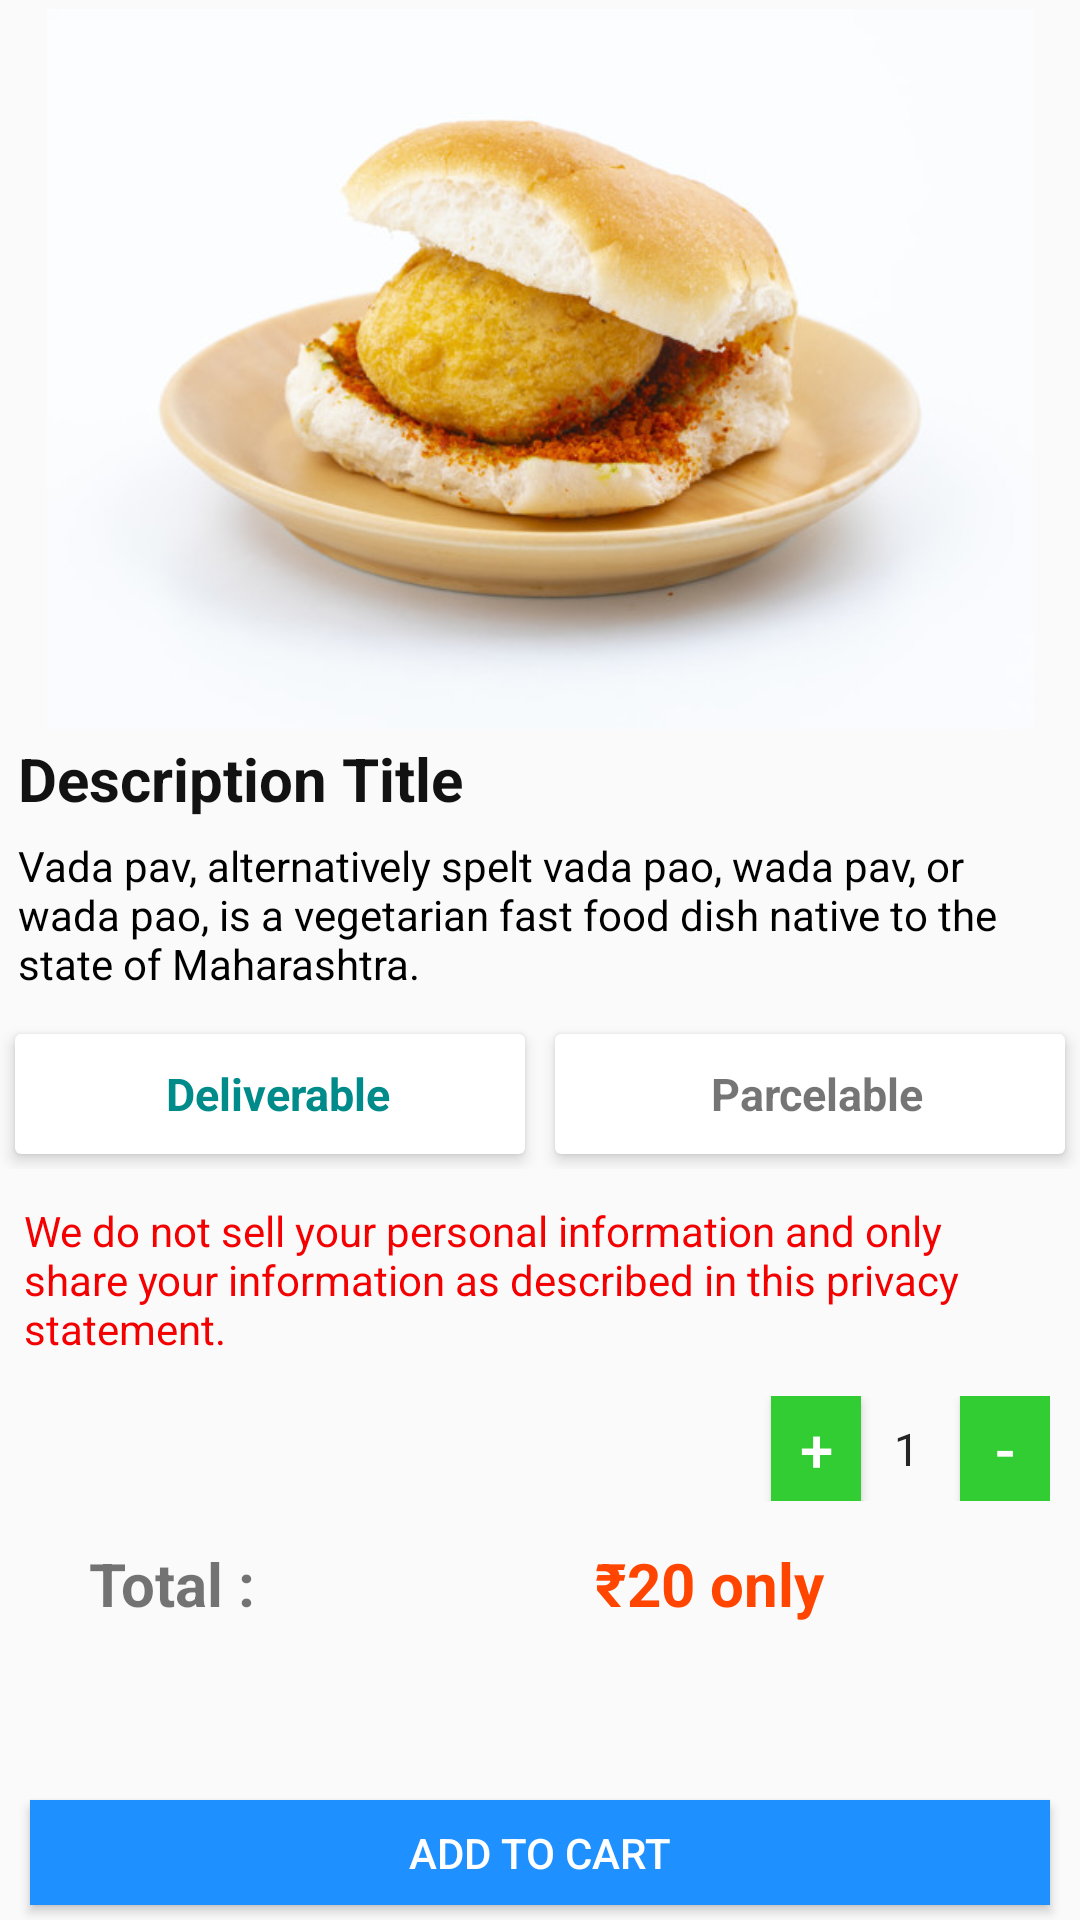

This screen was rendered from an Android layout file. Write that file and the resources it references.
<!-- AndroidManifest.xml: application theme AppTheme -->
<!-- res/layout/activity_details_page.xml -->
<?xml version="1.0" encoding="utf-8"?>
<RelativeLayout xmlns:android="http://schemas.android.com/apk/res/android"
    xmlns:app="http://schemas.android.com/apk/res-auto"
    xmlns:tools="http://schemas.android.com/tools"
    android:layout_width="match_parent"
    android:layout_height="match_parent"
    tools:context=".DetailsPage">

    <ScrollView
        android:id="@+id/scrollView"
        android:layout_width="match_parent"
        android:layout_height="match_parent"
        android:layout_marginBottom="35sp">

        <LinearLayout
            android:layout_width="match_parent"
            android:layout_height="wrap_content"
            android:orientation="vertical">

            <ImageView
                android:id="@+id/imagedesc"
                android:layout_width="match_parent"
                android:layout_height="240dp"
                android:layout_margin="3dp"
                android:contentDescription="@string/todo"
                android:scaleType="fitCenter"
                android:src="@drawable/trans_vada" />

            <LinearLayout
                android:layout_width="match_parent"
                android:layout_height="wrap_content"
                android:orientation="vertical">

                <TextView
                    android:id="@+id/desc_title"
                    android:layout_width="match_parent"
                    android:layout_height="wrap_content"
                    android:layout_marginStart="6dp"
                    android:text="Description Title"
                    android:textColor="@color/backgroundcolor"
                    android:textSize="20sp"
                    android:textStyle="bold"
                    tools:ignore="HardcodedText" />

                <TextView
                    android:id="@+id/desc_text"
                    android:layout_width="match_parent"
                    android:layout_height="wrap_content"
                    android:layout_margin="6dp"
                    android:text="@string/vada_pav_info"
                    android:textColor="@color/black"
                    tools:ignore="HardcodedText" />

            </LinearLayout>

            <LinearLayout
                android:layout_width="match_parent"
                android:layout_height="wrap_content"
                android:layout_marginTop="3dp"
                android:orientation="horizontal">

                <androidx.cardview.widget.CardView
                    android:id="@+id/card1"
                    android:layout_width="0dp"
                    android:layout_height="40dp"
                    android:layout_margin="5dp"
                    android:layout_weight="0.5"
                    android:orientation="horizontal"
                    app:cardElevation="3dp">

                    <LinearLayout
                        android:layout_width="match_parent"
                        android:layout_height="wrap_content"
                        android:layout_gravity="center"
                        android:orientation="vertical">

                        <TextView
                            android:id="@+id/card1_title"
                            android:layout_width="match_parent"
                            android:layout_height="wrap_content"
                            android:layout_marginStart="5dp"
                            android:gravity="center"
                            android:text="Deliverable"
                            android:textColor="@color/cyan"
                            android:textSize="15sp"
                            android:textStyle="bold"
                            tools:ignore="HardcodedText" />

                    </LinearLayout>
                </androidx.cardview.widget.CardView>

                <androidx.cardview.widget.CardView
                    android:id="@+id/card2"
                    android:layout_width="0dp"
                    android:layout_height="40dp"
                    android:layout_margin="5dp"
                    android:layout_weight="0.5"
                    android:orientation="horizontal"
                    app:cardElevation="3dp">

                    <LinearLayout
                        android:layout_width="match_parent"
                        android:layout_height="wrap_content"
                        android:layout_gravity="center"
                        android:orientation="vertical">

                        <TextView
                            android:id="@+id/card2_title"
                            android:layout_width="match_parent"
                            android:layout_height="wrap_content"
                            android:layout_marginStart="5dp"
                            android:gravity="center"
                            android:text="Parcelable"
                            android:textSize="15sp"
                            android:textStyle="bold"
                            tools:ignore="HardcodedText" />

                    </LinearLayout>
                </androidx.cardview.widget.CardView>
            </LinearLayout>

            <LinearLayout
                android:layout_width="match_parent"
                android:layout_height="wrap_content"
                android:layout_marginTop="3dp"
                android:orientation="vertical">

                <TextView
                    android:id="@+id/dump_text"
                    android:layout_width="match_parent"
                    android:layout_height="wrap_content"
                    android:layout_margin="8dp"
                    android:layout_marginTop="3dp"
                    android:text="@string/disclaimer"
                    android:textColor="@color/played"
                    tools:ignore="HardcodedText" />

                <LinearLayout
                    android:layout_width="wrap_content"
                    android:layout_height="wrap_content"
                    android:layout_gravity="end"
                    android:layout_marginTop="5dp"
                    android:layout_marginEnd="10dp"
                    android:layout_marginBottom="4dp"
                    android:orientation="horizontal">

                    <Button
                        android:id="@+id/add"
                        android:layout_width="30dp"
                        android:layout_height="35dp"
                        android:layout_gravity="center"
                        android:layout_marginStart="3dp"
                        android:background="#32CD32"
                        android:text="+"
                        android:textColor="@color/white"
                        android:textSize="20sp"
                        tools:ignore="ButtonStyle,HardcodedText" />

                    <TextView
                        android:id="@+id/cartno_text"
                        android:layout_width="30sp"
                        android:layout_height="35sp"
                        android:gravity="center"
                        android:text="1"
                        android:textColor="@color/gray"
                        android:textSize="15sp"
                        tools:ignore="HardcodedText" />

                    <Button
                        android:id="@+id/minus"
                        android:layout_width="30dp"
                        android:layout_height="35dp"
                        android:layout_gravity="center"
                        android:layout_marginStart="3dp"
                        android:background="#32CD32"
                        android:text="-"
                        android:textColor="@color/white"
                        android:textSize="20sp"
                        tools:ignore="ButtonStyle,HardcodedText" />
                </LinearLayout>


                <LinearLayout
                    android:layout_width="match_parent"
                    android:layout_height="wrap_content"
                    android:layout_marginTop="5dp"
                    android:orientation="horizontal">

                    <TextView
                        android:id="@+id/total"
                        android:layout_width="match_parent"
                        android:layout_height="wrap_content"
                        android:layout_marginStart="6dp"
                        android:layout_marginTop="5dp"
                        android:layout_weight="0.7"
                        android:gravity="center"
                        android:text="Total :"
                        android:textSize="20sp"
                        android:textStyle="bold"
                        tools:ignore="HardcodedText" />

                    <TextView
                        android:id="@+id/price"
                        android:layout_width="match_parent"
                        android:layout_height="wrap_content"
                        android:layout_marginStart="5dp"
                        android:layout_marginTop="5dp"
                        android:layout_weight="0.3"
                        android:gravity="center"
                        android:text="₹20 only"
                        android:textColor="@color/salmon"
                        android:textSize="20sp"
                        android:textStyle="bold"
                        tools:ignore="HardcodedText" />
                </LinearLayout>

            </LinearLayout>
        </LinearLayout>
    </ScrollView>

    <Button
        android:id="@+id/footer_cart"
        android:layout_width="match_parent"
        android:layout_height="35sp"
        android:layout_alignParentBottom="true"
        android:layout_marginBottom="5dp"
        android:layout_marginStart="10dp"
        android:layout_marginEnd="10dp"
        android:background="@color/colorAccent"
        android:text="Add to Cart"
        android:textColor="@color/white"
        tools:ignore="HardcodedText" />

</RelativeLayout>
<!-- resources referenced by this layout -->
<resources>
  <color name="backgroundcolor">#121212</color>
  <color name="black">#000000</color>
  <color name="colorAccent">#1E90FF</color>
  <color name="cyan">#008B8B</color>
  <color name="gray">#252525</color>
  <color name="played">#F40000</color>
  <color name="salmon">#FF4500</color>
  <color name="white">#ffffff</color>
  <!-- drawable trans_vada: jpg bitmap (drawable, 81466 bytes) -->
  <string name="disclaimer">We do not sell your personal information and only share your information as described in this privacy statement.</string>
  <string name="todo">TODO</string>
  <string name="vada_pav_info">Vada pav, alternatively spelt vada pao, wada pav, or wada pao, is a vegetarian fast food dish native to the state of Maharashtra.</string>
  <style name="AppTheme" parent="Theme.AppCompat.Light.DarkActionBar">
          
          <item name="colorPrimary">@color/honeyComb</item>
          <item name="colorPrimaryDark">@color/honeyComb</item>
          <item name="colorAccent">@color/colorAccent</item>
          <item name="android:textColorPrimary">@color/black</item>
          <item name="actionBarTheme">@style/AppTheme.AppBarOverlay</item>
          <item name="android:titleTextStyle">@style/ActionBar.TitleTextStyle</item>
      </style>
  <color name="honeyComb">#F5F5F5</color>
  <style name="AppTheme.AppBarOverlay" parent="ThemeOverlay.AppCompat.Dark.ActionBar">
          <item name="android:textColorPrimary">@android:color/black</item>
      </style>
  <style name="ActionBar.TitleTextStyle" parent="@style/TextAppearance.AppCompat.Widget.ActionBar.Title">
          <item name="android:textColor">@color/black</item>
      </style>
</resources>
